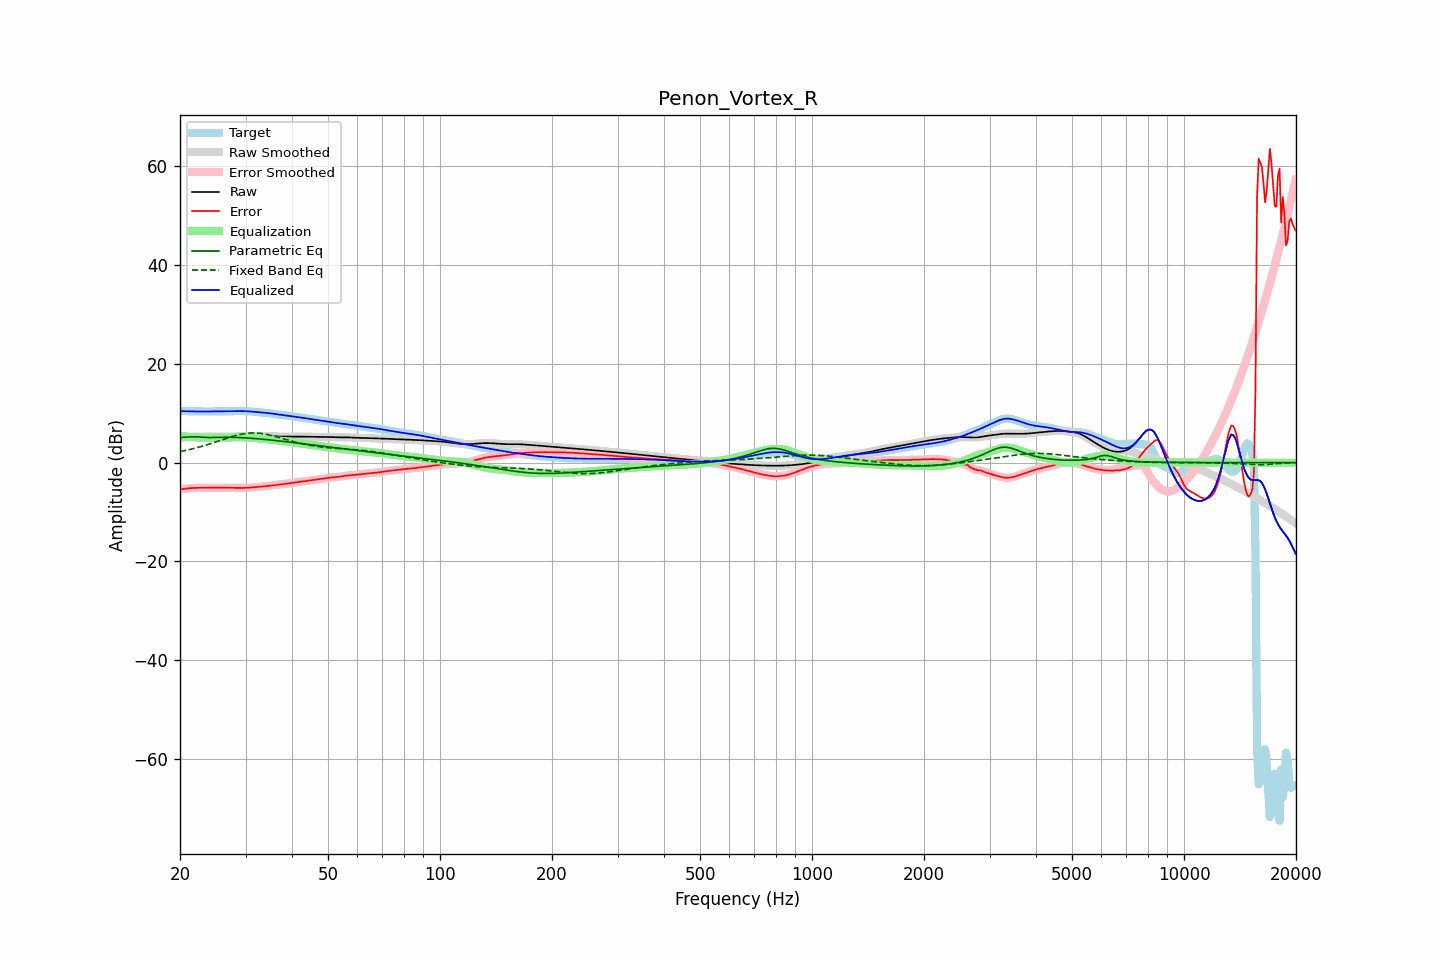

The table this chart was drawn from, first rows:
frequency, raw, error, smoothed, error_smoothed, equalization, parametric_eq, fixed_band_eq, equalized_raw, equalized_smoothed, target
20.00, 5.00, -5.42, 5.00, -5.42, 5.42, 5.09, 2.24, 10.42, 10.42, 10.42
20.20, 5.05, -5.37, 5.05, -5.37, 5.37, 5.11, 2.30, 10.41, 10.42, 10.42
20.40, 5.09, -5.33, 5.09, -5.32, 5.32, 5.13, 2.37, 10.41, 10.41, 10.41
20.61, 5.13, -5.28, 5.12, -5.28, 5.28, 5.15, 2.44, 10.41, 10.40, 10.41
20.81, 5.16, -5.24, 5.16, -5.24, 5.24, 5.17, 2.51, 10.40, 10.40, 10.40
21.02, 5.18, -5.20, 5.19, -5.20, 5.21, 5.19, 2.58, 10.39, 10.39, 10.39
21.23, 5.21, -5.17, 5.21, -5.17, 5.18, 5.21, 2.66, 10.38, 10.38, 10.38
21.44, 5.22, -5.15, 5.22, -5.15, 5.15, 5.22, 2.74, 10.37, 10.37, 10.37
21.66, 5.23, -5.13, 5.23, -5.13, 5.13, 5.24, 2.81, 10.37, 10.37, 10.37
21.87, 5.24, -5.12, 5.24, -5.12, 5.12, 5.24, 2.90, 10.36, 10.36, 10.36
22.09, 5.25, -5.11, 5.25, -5.11, 5.10, 5.24, 2.98, 10.36, 10.36, 10.36
22.31, 5.26, -5.10, 5.26, -5.10, 5.10, 5.23, 3.07, 10.35, 10.35, 10.35
22.54, 5.26, -5.09, 5.26, -5.09, 5.09, 5.21, 3.16, 10.35, 10.35, 10.35
22.76, 5.26, -5.09, 5.26, -5.09, 5.09, 5.18, 3.25, 10.35, 10.35, 10.35
22.99, 5.27, -5.08, 5.27, -5.08, 5.09, 5.14, 3.34, 10.35, 10.35, 10.35
23.22, 5.27, -5.08, 5.27, -5.08, 5.09, 5.12, 3.44, 10.35, 10.35, 10.35
23.45, 5.27, -5.09, 5.27, -5.09, 5.09, 5.09, 3.53, 10.35, 10.35, 10.35
23.69, 5.26, -5.09, 5.26, -5.09, 5.09, 5.08, 3.63, 10.35, 10.35, 10.35
23.92, 5.26, -5.09, 5.26, -5.09, 5.09, 5.07, 3.74, 10.35, 10.35, 10.36
24.16, 5.27, -5.09, 5.27, -5.09, 5.09, 5.08, 3.84, 10.35, 10.35, 10.36
24.40, 5.27, -5.09, 5.27, -5.09, 5.09, 5.09, 3.94, 10.36, 10.36, 10.36
24.65, 5.27, -5.09, 5.27, -5.09, 5.08, 5.10, 4.05, 10.36, 10.36, 10.36
24.89, 5.28, -5.08, 5.28, -5.08, 5.08, 5.11, 4.16, 10.36, 10.36, 10.36
25.14, 5.28, -5.08, 5.28, -5.08, 5.08, 5.12, 4.27, 10.36, 10.36, 10.36
25.39, 5.28, -5.07, 5.28, -5.07, 5.08, 5.13, 4.38, 10.36, 10.36, 10.36
25.65, 5.28, -5.07, 5.28, -5.07, 5.07, 5.14, 4.49, 10.36, 10.36, 10.36
25.91, 5.28, -5.07, 5.28, -5.07, 5.07, 5.15, 4.60, 10.36, 10.35, 10.35
26.16, 5.28, -5.08, 5.28, -5.08, 5.08, 5.15, 4.71, 10.35, 10.35, 10.35
26.43, 5.27, -5.08, 5.27, -5.08, 5.08, 5.15, 4.82, 10.35, 10.35, 10.35
26.69, 5.27, -5.08, 5.27, -5.08, 5.09, 5.15, 4.92, 10.36, 10.36, 10.36
26.96, 5.27, -5.09, 5.27, -5.09, 5.09, 5.14, 5.03, 10.37, 10.37, 10.36
27.23, 5.27, -5.10, 5.27, -5.10, 5.10, 5.14, 5.13, 10.38, 10.38, 10.37
27.50, 5.28, -5.11, 5.28, -5.11, 5.11, 5.13, 5.24, 10.39, 10.39, 10.39
27.77, 5.28, -5.12, 5.28, -5.12, 5.12, 5.12, 5.33, 10.40, 10.40, 10.40
28.05, 5.29, -5.13, 5.29, -5.13, 5.13, 5.11, 5.43, 10.42, 10.42, 10.42
28.33, 5.29, -5.14, 5.29, -5.14, 5.13, 5.10, 5.52, 10.43, 10.43, 10.43
28.62, 5.30, -5.14, 5.30, -5.14, 5.14, 5.09, 5.60, 10.43, 10.43, 10.44
28.90, 5.30, -5.14, 5.30, -5.14, 5.13, 5.07, 5.68, 10.43, 10.43, 10.44
29.19, 5.30, -5.13, 5.30, -5.13, 5.13, 5.05, 5.75, 10.43, 10.43, 10.43
29.48, 5.30, -5.12, 5.30, -5.12, 5.12, 5.04, 5.81, 10.42, 10.42, 10.42
29.78, 5.30, -5.11, 5.30, -5.11, 5.11, 5.02, 5.87, 10.41, 10.41, 10.41
30.08, 5.31, -5.09, 5.31, -5.09, 5.10, 5.00, 5.91, 10.40, 10.40, 10.40
30.38, 5.31, -5.08, 5.31, -5.08, 5.08, 4.98, 5.95, 10.39, 10.39, 10.38
30.68, 5.31, -5.06, 5.31, -5.06, 5.06, 4.95, 5.98, 10.37, 10.37, 10.37
30.99, 5.31, -5.04, 5.31, -5.04, 5.03, 4.93, 6.00, 10.34, 10.34, 10.35
31.30, 5.31, -5.01, 5.31, -5.01, 5.00, 4.91, 6.01, 10.32, 10.32, 10.32
31.61, 5.31, -4.98, 5.31, -4.98, 4.98, 4.88, 6.01, 10.29, 10.29, 10.29
31.93, 5.31, -4.95, 5.31, -4.95, 4.95, 4.86, 6.00, 10.26, 10.26, 10.26
32.24, 5.31, -4.91, 5.31, -4.91, 4.92, 4.83, 5.99, 10.23, 10.23, 10.23
32.57, 5.31, -4.88, 5.31, -4.88, 4.89, 4.80, 5.96, 10.20, 10.20, 10.20
32.89, 5.31, -4.85, 5.31, -4.85, 4.86, 4.77, 5.92, 10.17, 10.17, 10.17
33.22, 5.31, -4.83, 5.31, -4.83, 4.83, 4.75, 5.88, 10.14, 10.14, 10.14
33.55, 5.31, -4.80, 5.31, -4.80, 4.80, 4.72, 5.83, 10.11, 10.11, 10.12
33.89, 5.31, -4.78, 5.31, -4.77, 4.77, 4.68, 5.77, 10.08, 10.08, 10.09
34.23, 5.31, -4.74, 5.31, -4.74, 4.74, 4.65, 5.70, 10.05, 10.05, 10.06
34.57, 5.31, -4.70, 5.31, -4.70, 4.70, 4.62, 5.63, 10.02, 10.02, 10.02
34.92, 5.31, -4.66, 5.31, -4.67, 4.67, 4.59, 5.56, 9.98, 9.98, 9.97
35.27, 5.31, -4.63, 5.31, -4.63, 4.63, 4.56, 5.48, 9.94, 9.94, 9.93
35.62, 5.30, -4.59, 5.30, -4.59, 4.59, 4.52, 5.39, 9.89, 9.89, 9.89
35.97, 5.29, -4.55, 5.30, -4.55, 4.55, 4.49, 5.31, 9.85, 9.85, 9.85
... 635 more rows
